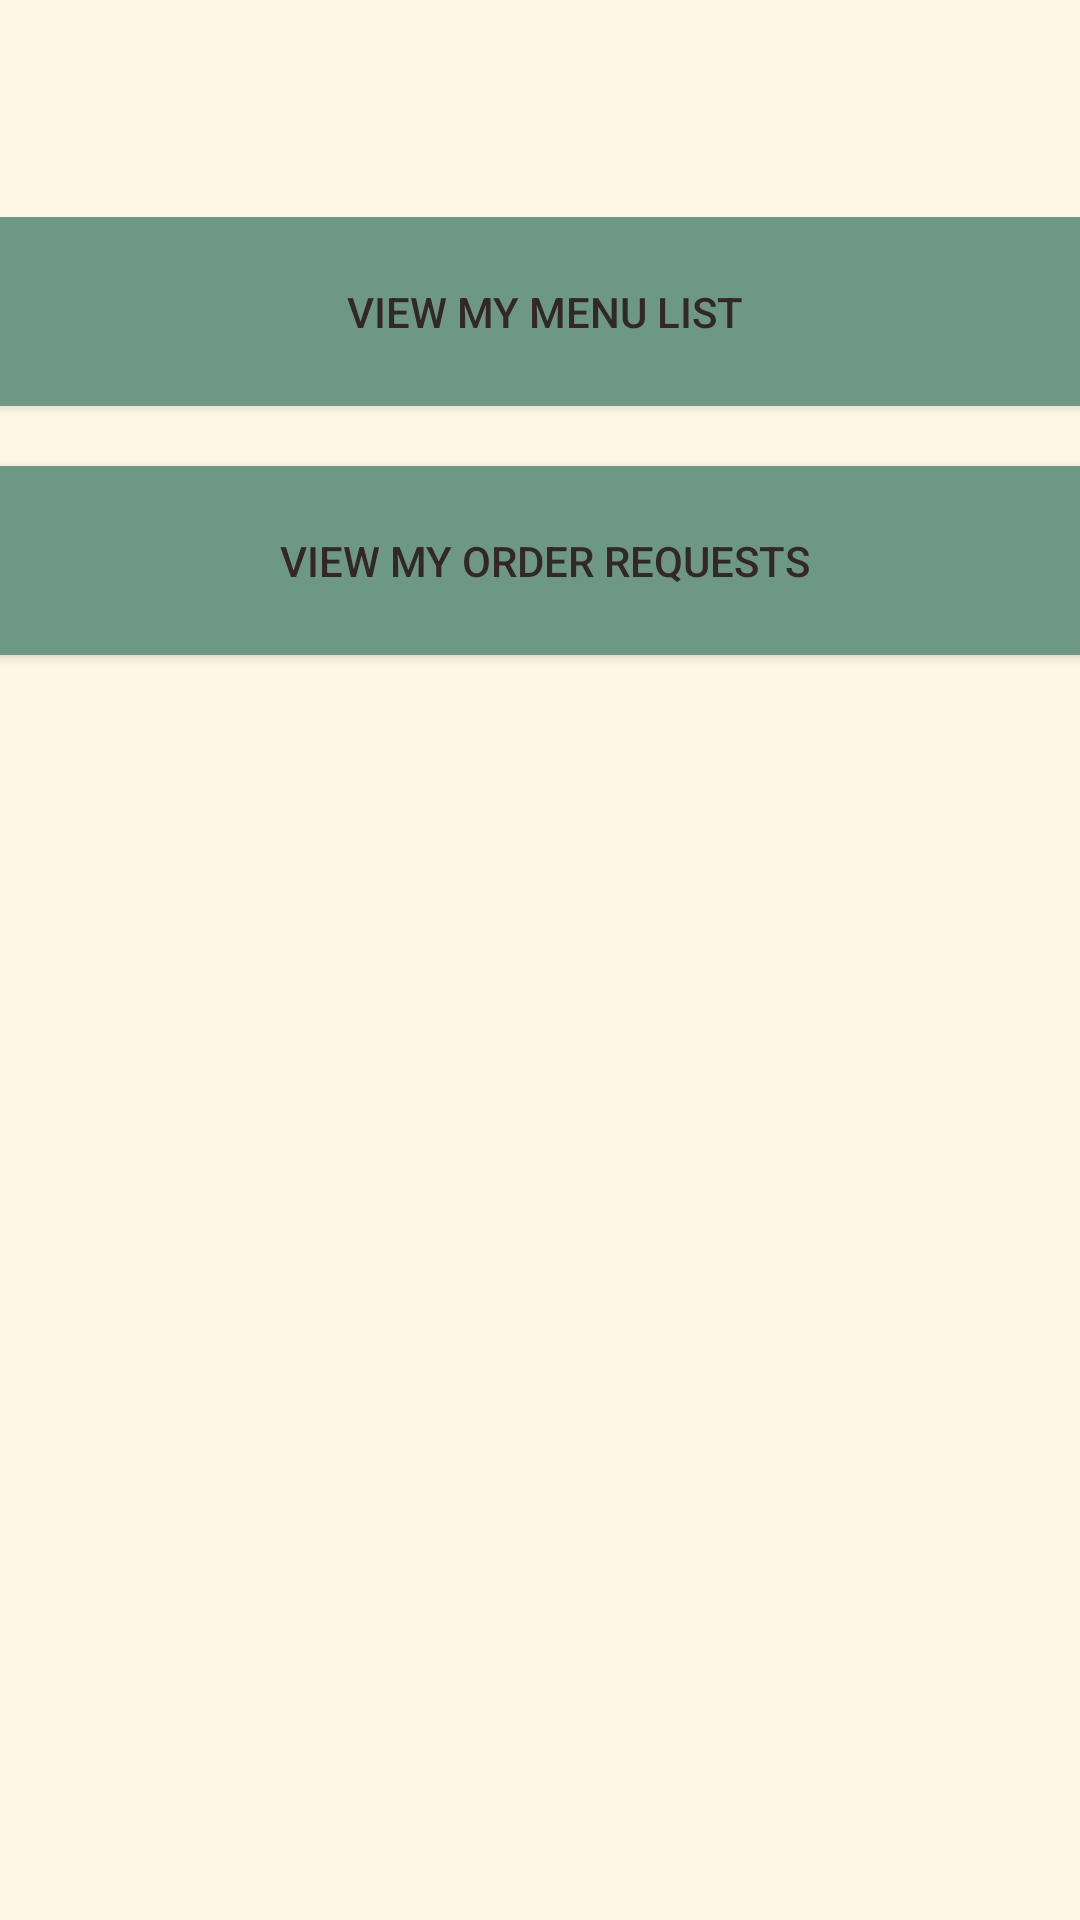

Produce the Android XML layout that renders to this screen, including the resource entries it uses.
<!-- AndroidManifest.xml: application theme Theme.2105Project -->
<!-- res/layout/activity_cook_page.xml -->
<?xml version="1.0" encoding="utf-8"?>
<androidx.constraintlayout.widget.ConstraintLayout xmlns:android="http://schemas.android.com/apk/res/android"
    xmlns:app="http://schemas.android.com/apk/res-auto"
    xmlns:tools="http://schemas.android.com/tools"
    android:layout_width="match_parent"
    android:layout_height="match_parent"
    android:background="#fef6e4"
    tools:context=".CookPage.cookPageActivity">

    <LinearLayout
        android:layout_width="394dp"
        android:layout_height="210dp"
        android:orientation="vertical"
        app:layout_constraintBottom_toBottomOf="parent"
        app:layout_constraintEnd_toEndOf="parent"
        app:layout_constraintHorizontal_bias="0.47"
        app:layout_constraintStart_toStartOf="parent"
        app:layout_constraintTop_toTopOf="parent"
        app:layout_constraintVertical_bias="0.168">

        <android.widget.Button
            android:id="@+id/menulist"
            android:layout_width="match_parent"
            android:layout_height="63dp"
            android:background="@drawable/bt_bg_01"
            android:text="View my menu list"
            android:textColor="#33272a" />

        <android.widget.Button
            android:id="@+id/request"
            android:layout_width="match_parent"
            android:layout_height="63dp"
            android:background="@drawable/bt_bg_01"
            android:text="View my order requests"
            android:textColor="#33272a"
            android:layout_marginTop="20dp"/>

    </LinearLayout>

</androidx.constraintlayout.widget.ConstraintLayout>
<!-- resources referenced by this layout -->
<resources>
  <!-- drawable bt_bg_01 (drawable) -->
  <?xml version="1.0" encoding="utf-8"?>
  <selector xmlns:android="http://schemas.android.com/apk/res/android">
      <item android:state_pressed="true">
          <shape>
              <solid android:color="#6D9886"/>
              <corners android:radius="15dp"/>
          </shape>
      </item>
      <item android:state_pressed="false">
          <shape>
              <solid android:color="#6D9886"/>
              <corners android:radius="15dp"/>
          </shape>
      </item>
  </selector>
  <style name="Theme.2105Project" parent="Theme.MaterialComponents.DayNight.DarkActionBar">
          
          <item name="colorPrimary">@color/purple_500</item>
          <item name="colorPrimaryVariant">@color/purple_700</item>
          <item name="colorOnPrimary">@color/white</item>
          
          <item name="colorSecondary">@color/teal_200</item>
          <item name="colorSecondaryVariant">@color/teal_700</item>
          <item name="colorOnSecondary">@color/black</item>
          
          <item name="android:statusBarColor">?attr/colorPrimaryVariant</item>
          
      </style>
  <!-- not gathered from this repository: default colours our renderer supplied (Android Studio template values) -->
  <color name="purple_500">#FF6200EE</color>
  <color name="purple_700">#FF3700B3</color>
  <color name="teal_200">#FF03DAC5</color>
  <color name="teal_700">#FF018786</color>
  <color name="black">#FF000000</color>
  <color name="white">#FFFFFFFF</color>
</resources>
